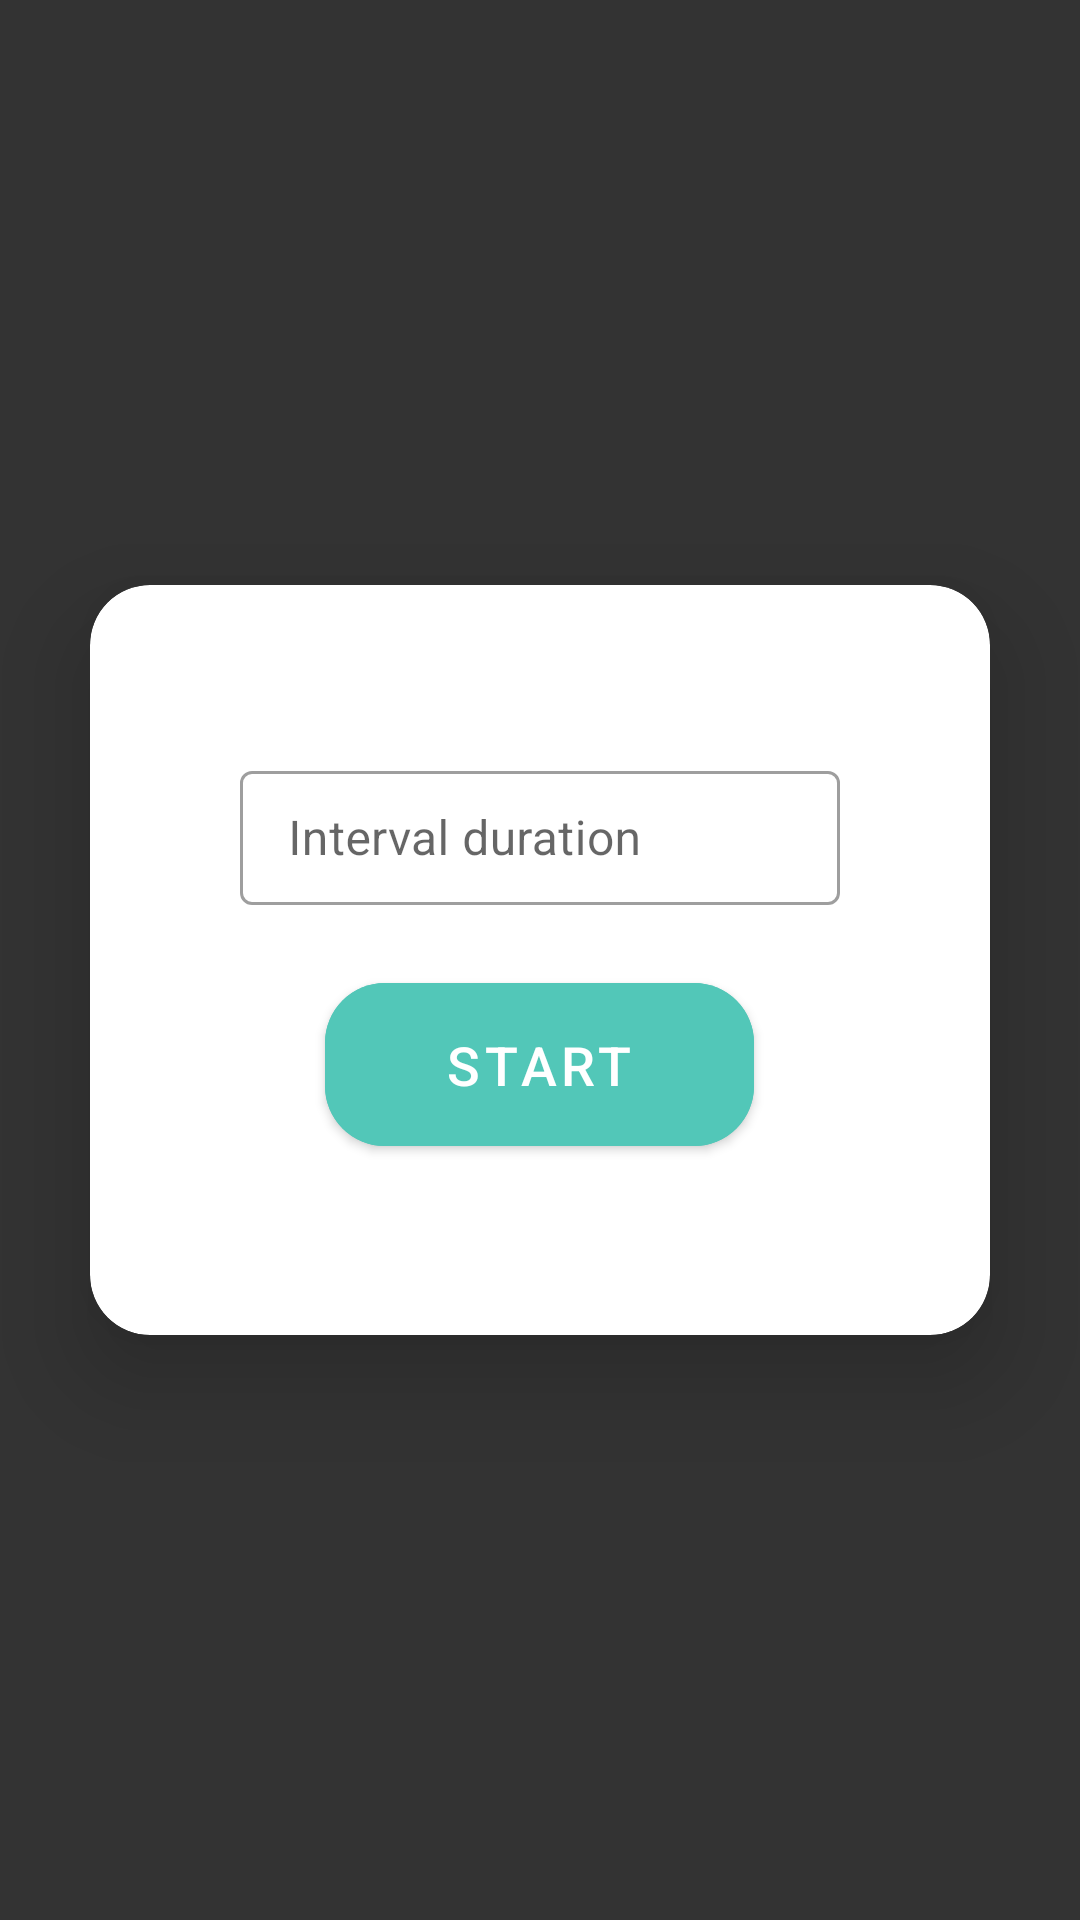

Write the Android layout XML for this screen, with the resource values it uses.
<!-- AndroidManifest.xml: application theme Theme.PushApp -->
<!-- res/layout/fragment_interval_selection.xml -->
<?xml version="1.0" encoding="utf-8"?>
<FrameLayout xmlns:android="http://schemas.android.com/apk/res/android"
    xmlns:app="http://schemas.android.com/apk/res-auto"
    xmlns:tools="http://schemas.android.com/tools"
    android:layout_width="match_parent"
    android:layout_height="match_parent"
    android:background="@color/darkGray"
    tools:context=".ui.IntervalSelectionFragment">

    <androidx.constraintlayout.widget.ConstraintLayout
        android:layout_width="match_parent"
        android:layout_height="match_parent">

        <androidx.cardview.widget.CardView
            android:layout_width="300dp"
            android:layout_height="250dp"
            app:layout_constraintBottom_toBottomOf="parent"
            app:layout_constraintEnd_toEndOf="parent"
            app:layout_constraintStart_toStartOf="parent"
            app:layout_constraintTop_toTopOf="parent"
            app:cardElevation="20dp"
            app:cardCornerRadius="20dp">

            <LinearLayout
                android:layout_width="match_parent"
                android:layout_height="wrap_content"
                android:layout_gravity="center"
                android:gravity="center"
                android:orientation="vertical">

                <com.google.android.material.textfield.TextInputLayout
                    android:id="@+id/editText_intervalField"
                    style="@style/Widget.MaterialComponents.TextInputLayout.OutlinedBox"
                    android:layout_width="200dp"
                    android:layout_height="50dp"
                    android:hint="@string/interval_duration"
                    android:inputType="number"
                    app:helperTextTextAppearance="@style/TextAppearance.MaterialComponents.Subtitle1">

                    <com.google.android.material.textfield.TextInputEditText
                        android:id="@+id/editText_interval"
                        android:layout_width="match_parent"
                        android:layout_height="match_parent"
                        android:inputType="number"
                        android:maxLines="1" />

                </com.google.android.material.textfield.TextInputLayout>

                <com.google.android.material.button.MaterialButton
                    android:id="@+id/button_startExercise"
                    android:layout_width="wrap_content"
                    android:layout_height="wrap_content"
                    android:layout_marginTop="20dp"
                    android:backgroundTint="@color/primaryLightColor"
                    android:paddingHorizontal="40dp"
                    android:paddingVertical="15dp"
                    android:text="@string/start"
                    android:textColor="@color/white"
                    android:textSize="18sp"
                    app:cornerRadius="20dp" />


            </LinearLayout>
        </androidx.cardview.widget.CardView>


    </androidx.constraintlayout.widget.ConstraintLayout>

</FrameLayout>
<!-- resources referenced by this layout -->
<resources>
  <color name="darkGray">#333333</color>
  <color name="primaryLightColor">#52c7b8</color>
  <color name="white">#ffffff</color>
  <string name="interval_duration">Interval duration</string>
  <string name="start">START</string>
  <style name="Theme.PushApp" parent="Theme.MaterialComponents.DayNight.NoActionBar">
          
          <item name="colorPrimary">@color/primaryColor</item>
          <item name="colorPrimaryVariant">@color/primaryDarkColor</item>
          <item name="colorOnPrimary">@color/white</item>
          
          <item name="colorSecondary">@color/secondaryColor</item>
          <item name="colorSecondaryVariant">@color/secondaryDarkColor</item>
          <item name="colorOnSecondary">@color/black</item>
          
          <item name="android:statusBarColor">?attr/colorPrimaryVariant</item>
          
      </style>
  <color name="primaryColor">#009688</color>
  <color name="primaryDarkColor">#00675b</color>
  <color name="secondaryColor">#03a9f4</color>
  <color name="secondaryDarkColor">#007ac1</color>
  <color name="black">#000000</color>
</resources>
